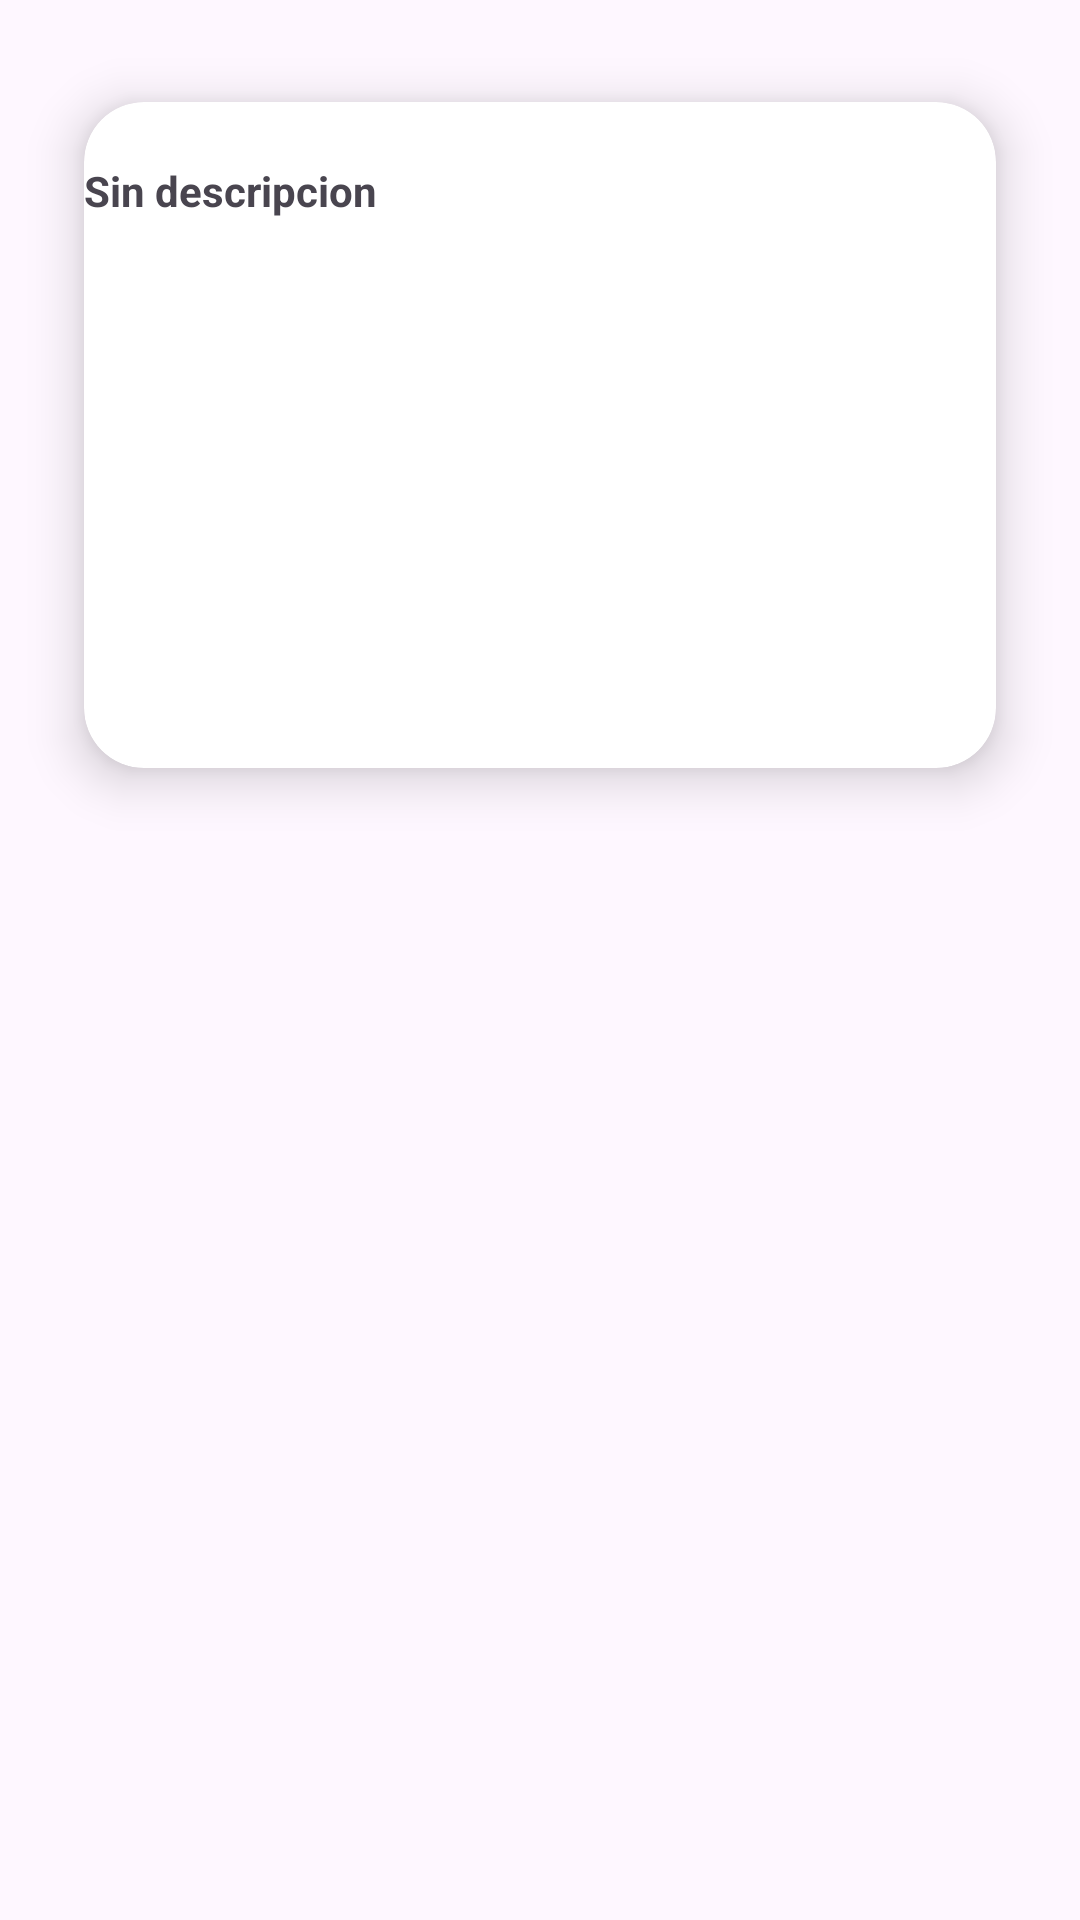

Here is an Android app screen rendered from its layout file. Give the layout XML and the strings, colors and styles it references.
<!-- AndroidManifest.xml: application theme Theme.AppPhotography -->
<!-- res/layout/view_item.xml -->
<?xml version="1.0" encoding="utf-8"?>
<RelativeLayout xmlns:android="http://schemas.android.com/apk/res/android"
    xmlns:tools="http://schemas.android.com/tools"
    android:layout_width="match_parent"
    android:layout_height="match_parent"
    xmlns:app="http://schemas.android.com/apk/res-auto"
    tools:context=".MainActivity">

    <androidx.cardview.widget.CardView
        android:layout_width="match_parent"
        android:layout_height="wrap_content"
        android:layout_marginStart="10dp"
        android:layout_marginTop="10dp"
        android:layout_marginEnd="10dp"
        android:layout_marginBottom="10dp"
        app:cardBackgroundColor="@color/white"
        app:cardCornerRadius="20dp"
        app:cardElevation="10dp"
        app:cardMaxElevation="12dp"
        app:cardPreventCornerOverlap="true"
        app:cardUseCompatPadding="true">

        <ImageView
            android:id="@+id/img"
            android:layout_width="200dp"
            android:layout_height="200dp"
            android:layout_margin="10dp"
            android:contentDescription="@string/app_name" />

        <TextView
            android:id="@+id/txt"
            android:layout_width="131dp"
            android:layout_height="182dp"
            android:layout_below="@id/img"
            android:layout_centerHorizontal="true"
            android:layout_marginTop="20dp"
            android:layout_marginBottom="20dp"
            android:paddingRight="4dp"
            android:text="Sin descripcion"
            android:textStyle="bold" />

    </androidx.cardview.widget.CardView>

</RelativeLayout>
<!-- resources referenced by this layout -->
<resources>
  <string name="app_name">AppPhotography</string>
  <style name="Theme.AppPhotography" parent="Base.Theme.AppPhotography" />
  <style name="Base.Theme.AppPhotography" parent="Theme.Material3.DayNight.NoActionBar">
          
          
      </style>
  <!-- not gathered from this repository: default colours our renderer supplied (Android Studio template values) -->
  <color name="white">#FFFFFFFF</color>
</resources>
